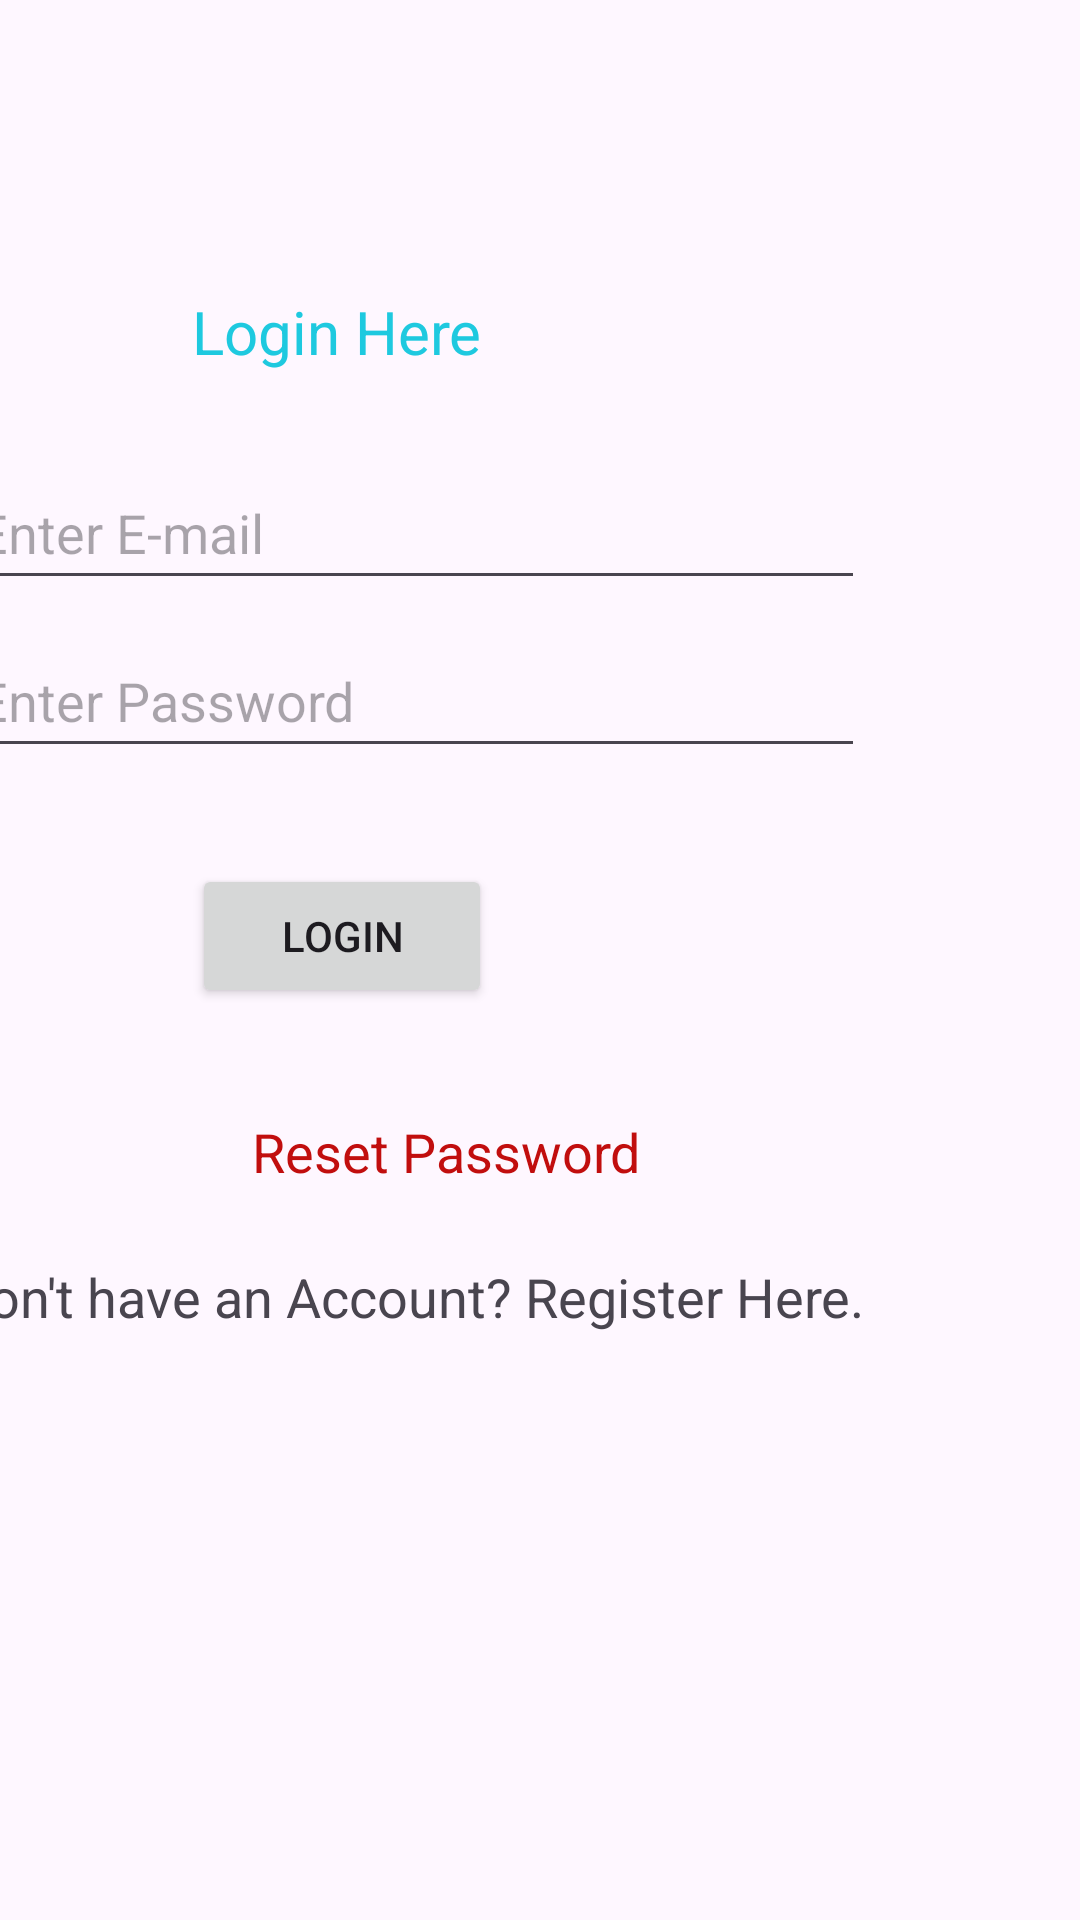

Here is an Android app screen rendered from its layout file. Give the layout XML and the strings, colors and styles it references.
<!-- AndroidManifest.xml: application theme Theme.NyumbakumiApp -->
<!-- res/layout/activity_login.xml -->
<?xml version="1.0" encoding="utf-8"?>
<androidx.constraintlayout.widget.ConstraintLayout xmlns:android="http://schemas.android.com/apk/res/android"
    xmlns:app="http://schemas.android.com/apk/res-auto"
    xmlns:tools="http://schemas.android.com/tools"
    android:layout_width="match_parent"
    android:layout_height="match_parent"
    tools:context=".LoginActivity">



    <TextView
        android:id="@+id/mTvTitle"
        android:layout_width="wrap_content"
        android:layout_height="wrap_content"
        android:layout_marginStart="76dp"
        android:layout_marginBottom="28dp"
        android:text="Login Here"
        android:textColor="#1EC9DF"
        android:textSize="20dp"
        app:layout_constraintBottom_toTopOf="@+id/editTextTextEmailAddress"
        app:layout_constraintStart_toStartOf="@+id/editTextTextEmailAddress" />

    <EditText
        android:id="@+id/editTextTextPassword"
        android:layout_width="300dp"
        android:layout_height="48dp"
        android:layout_marginTop="8dp"
        android:layout_marginEnd="72dp"
        android:ems="10"
        android:hint="Enter Password"
        android:inputType="textPassword"
        android:textColor="@color/white"
        android:textSize="18sp"
        app:layout_constraintEnd_toEndOf="parent"
        app:layout_constraintTop_toBottomOf="@+id/editTextTextEmailAddress" />

    <TextView
        android:id="@+id/mTvreg"
        android:layout_width="wrap_content"
        android:layout_height="wrap_content"
        android:layout_marginTop="84dp"
        android:layout_marginEnd="72dp"
        android:text="Don't have an Account? Register Here."
        android:textSize="18sp"
        app:layout_constraintEnd_toEndOf="parent"
        app:layout_constraintTop_toBottomOf="@+id/buttonlogin" />

    <EditText
        android:id="@+id/editTextTextEmailAddress"
        android:layout_width="300dp"
        android:layout_height="48dp"
        android:layout_marginTop="152dp"
        android:ems="10"
        android:hint="Enter E-mail"
        android:inputType="textEmailAddress"
        android:textColor="@color/white"
        android:textSize="18sp"
        app:layout_constraintEnd_toEndOf="@+id/editTextTextPassword"
        app:layout_constraintHorizontal_bias="0.0"
        app:layout_constraintStart_toStartOf="@+id/editTextTextPassword"
        app:layout_constraintTop_toTopOf="parent" />

    <TextView
        android:id="@+id/mtvreset"
        android:layout_width="wrap_content"
        android:layout_height="wrap_content"
        android:layout_marginBottom="24dp"
        android:text="Reset Password"
        android:textColor="#C10E0E"
        android:textSize="18sp"
        app:layout_constraintBottom_toTopOf="@+id/mTvreg"
        app:layout_constraintEnd_toEndOf="parent"
        app:layout_constraintHorizontal_bias="0.365"
        app:layout_constraintStart_toStartOf="parent" />

    <Button
        android:id="@+id/buttonlogin"
        android:layout_width="100dp"
        android:layout_height="48dp"
        android:layout_marginStart="76dp"
        android:layout_marginTop="32dp"
        android:text="Login"
        app:layout_constraintStart_toStartOf="@+id/editTextTextPassword"
        app:layout_constraintTop_toBottomOf="@+id/editTextTextPassword" />



</androidx.constraintlayout.widget.ConstraintLayout>
<!-- resources referenced by this layout -->
<resources>
  <style name="Theme.NyumbakumiApp" parent="Base.Theme.NyumbakumiApp" />
  <style name="Base.Theme.NyumbakumiApp" parent="Theme.Material3.DayNight.NoActionBar">
          
          
      </style>
  <!-- not gathered from this repository: default colours our renderer supplied (Android Studio template values) -->
  <color name="white">#FFFFFFFF</color>
</resources>
